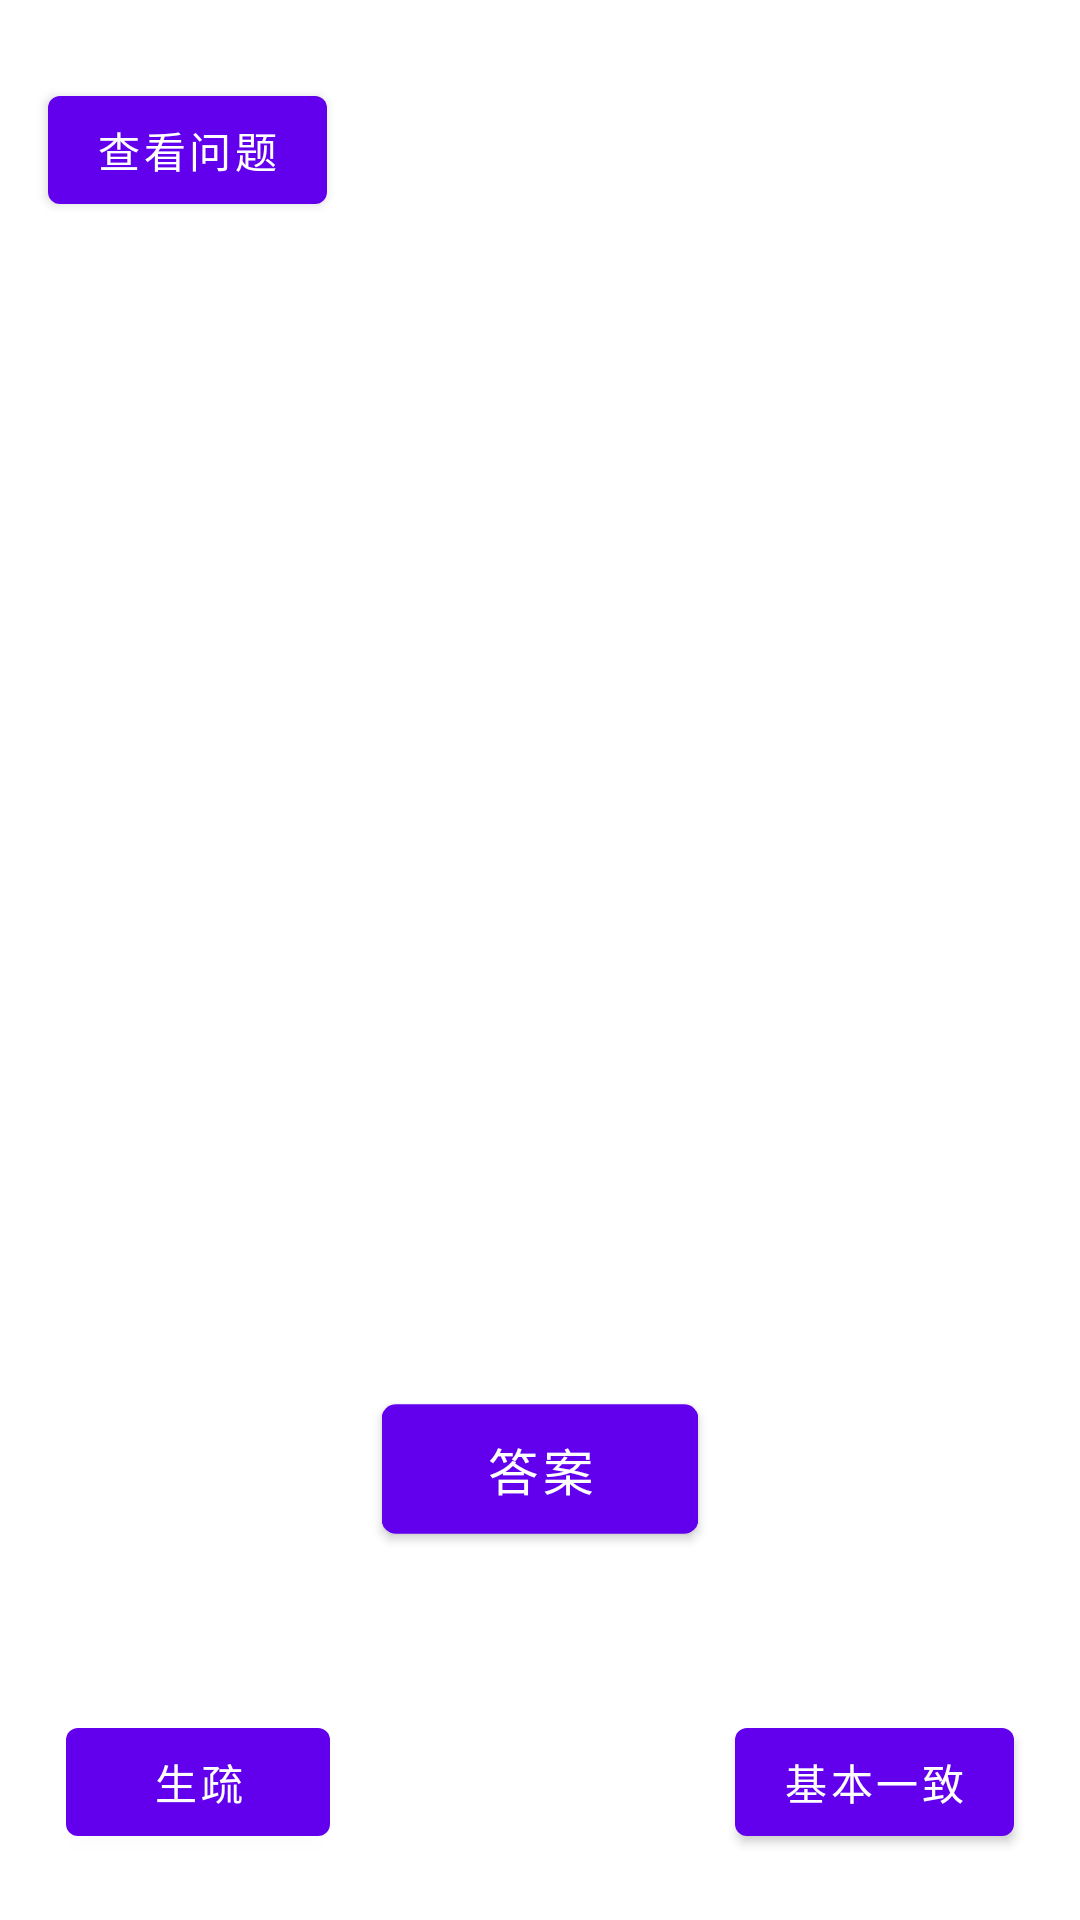

The Android layout XML behind this screen, and the referenced resources:
<!-- AndroidManifest.xml: application theme Theme.OralTest -->
<!-- res/layout/fragment_second.xml -->
<?xml version="1.0" encoding="utf-8"?>
<androidx.constraintlayout.widget.ConstraintLayout xmlns:android="http://schemas.android.com/apk/res/android"
    xmlns:app="http://schemas.android.com/apk/res-auto"
    xmlns:tools="http://schemas.android.com/tools"
    android:layout_width="match_parent"
    android:layout_height="match_parent"
    tools:context=".SecondFragment">

    <androidx.constraintlayout.widget.ConstraintLayout
        android:id="@+id/sc"
        android:layout_width="match_parent"
        android:layout_height="match_parent"
        android:layout_marginStart="20dp"
        android:layout_marginTop="70dp"
        android:layout_marginEnd="20dp"
        android:layout_marginBottom="70dp"
        app:layout_constraintBottom_toTopOf="@+id/button_second2"
        app:layout_constraintEnd_toEndOf="parent"
        app:layout_constraintHorizontal_bias="0.0"
        app:layout_constraintStart_toStartOf="parent"
        app:layout_constraintTop_toBottomOf="@+id/button_second4">

        <androidx.core.widget.NestedScrollView
            android:layout_width="match_parent"
            android:layout_height="match_parent"
            android:fillViewport="true">

            <LinearLayout
                android:layout_width="match_parent"
                android:layout_height="wrap_content"
                android:orientation="vertical">

                <TextView
                    android:id="@+id/textView_Answer"
                    android:layout_width="match_parent"
                    android:layout_height="match_parent"
                    android:gravity="left|center_vertical"
                    android:isScrollContainer="true"
                    android:keepScreenOn="false"
                    android:overScrollMode="never"
                    android:scrollbarAlwaysDrawHorizontalTrack="false"
                    android:scrollbarStyle="outsideInset"
                    android:scrollbars="none"
                    android:scrollHorizontally="false"
                    android:visibility="visible" />
            </LinearLayout>
        </androidx.core.widget.NestedScrollView>

    </androidx.constraintlayout.widget.ConstraintLayout>

    <TextView
        android:id="@+id/textview_second"
        android:layout_width="wrap_content"
        android:layout_height="wrap_content"
        app:layout_constraintBottom_toBottomOf="parent"
        app:layout_constraintEnd_toEndOf="parent"
        app:layout_constraintStart_toStartOf="parent"
        app:layout_constraintTop_toTopOf="parent"
        app:layout_constraintVertical_bias="0.17000002" />

    <Button
        android:id="@+id/button_second"
        android:layout_width="wrap_content"
        android:layout_height="wrap_content"
        android:scaleX="1.2"
        android:scaleY="1.2"
        android:text="答案"
        android:visibility="visible"
        app:layout_constraintBottom_toBottomOf="parent"
        app:layout_constraintEnd_toEndOf="parent"
        app:layout_constraintStart_toStartOf="parent"
        app:layout_constraintTop_toBottomOf="@id/textview_second"
        app:layout_constraintVertical_bias="0.73" />

    <Button
        android:id="@+id/button_second2"
        android:layout_width="wrap_content"
        android:layout_height="wrap_content"
        android:layout_marginEnd="22dp"
        android:layout_marginBottom="22dp"
        android:text="基本一致"
        android:visibility="visible"
        app:layout_constraintBottom_toBottomOf="parent"
        app:layout_constraintEnd_toEndOf="parent"
        tools:visibility="visible" />

    <Button
        android:id="@+id/button_second3"
        android:layout_width="wrap_content"
        android:layout_height="wrap_content"
        android:layout_marginStart="22dp"
        android:layout_marginBottom="22dp"
        android:text="生疏"
        android:visibility="visible"
        app:layout_constraintBottom_toBottomOf="parent"
        app:layout_constraintStart_toStartOf="parent"
        tools:visibility="visible" />

    <Button
        android:id="@+id/button_second4"
        android:layout_width="wrap_content"
        android:layout_height="wrap_content"
        android:layout_marginStart="16dp"
        android:layout_marginTop="26dp"
        android:text="查看问题"
        android:visibility="visible"
        app:layout_constraintStart_toStartOf="parent"
        app:layout_constraintTop_toTopOf="parent"
        tools:visibility="visible" />

</androidx.constraintlayout.widget.ConstraintLayout>
<!-- resources referenced by this layout -->
<resources>
  <style name="Theme.OralTest" parent="Theme.MaterialComponents.DayNight.DarkActionBar">
          
          <item name="colorPrimary">@color/purple_500</item>
          <item name="colorPrimaryVariant">@color/purple_700</item>
          <item name="colorOnPrimary">@color/white</item>
          
          <item name="colorSecondary">@color/teal_200</item>
          <item name="colorSecondaryVariant">@color/teal_700</item>
          <item name="colorOnSecondary">@color/black</item>
          
          <item name="android:statusBarColor">?attr/colorPrimaryVariant</item>
          
      </style>
  <!-- not gathered from this repository: default colours our renderer supplied (Android Studio template values) -->
  <color name="purple_500">#FF6200EE</color>
  <color name="purple_700">#FF3700B3</color>
  <color name="teal_200">#FF03DAC5</color>
  <color name="teal_700">#FF018786</color>
  <color name="black">#FF000000</color>
  <color name="white">#FFFFFFFF</color>
</resources>
